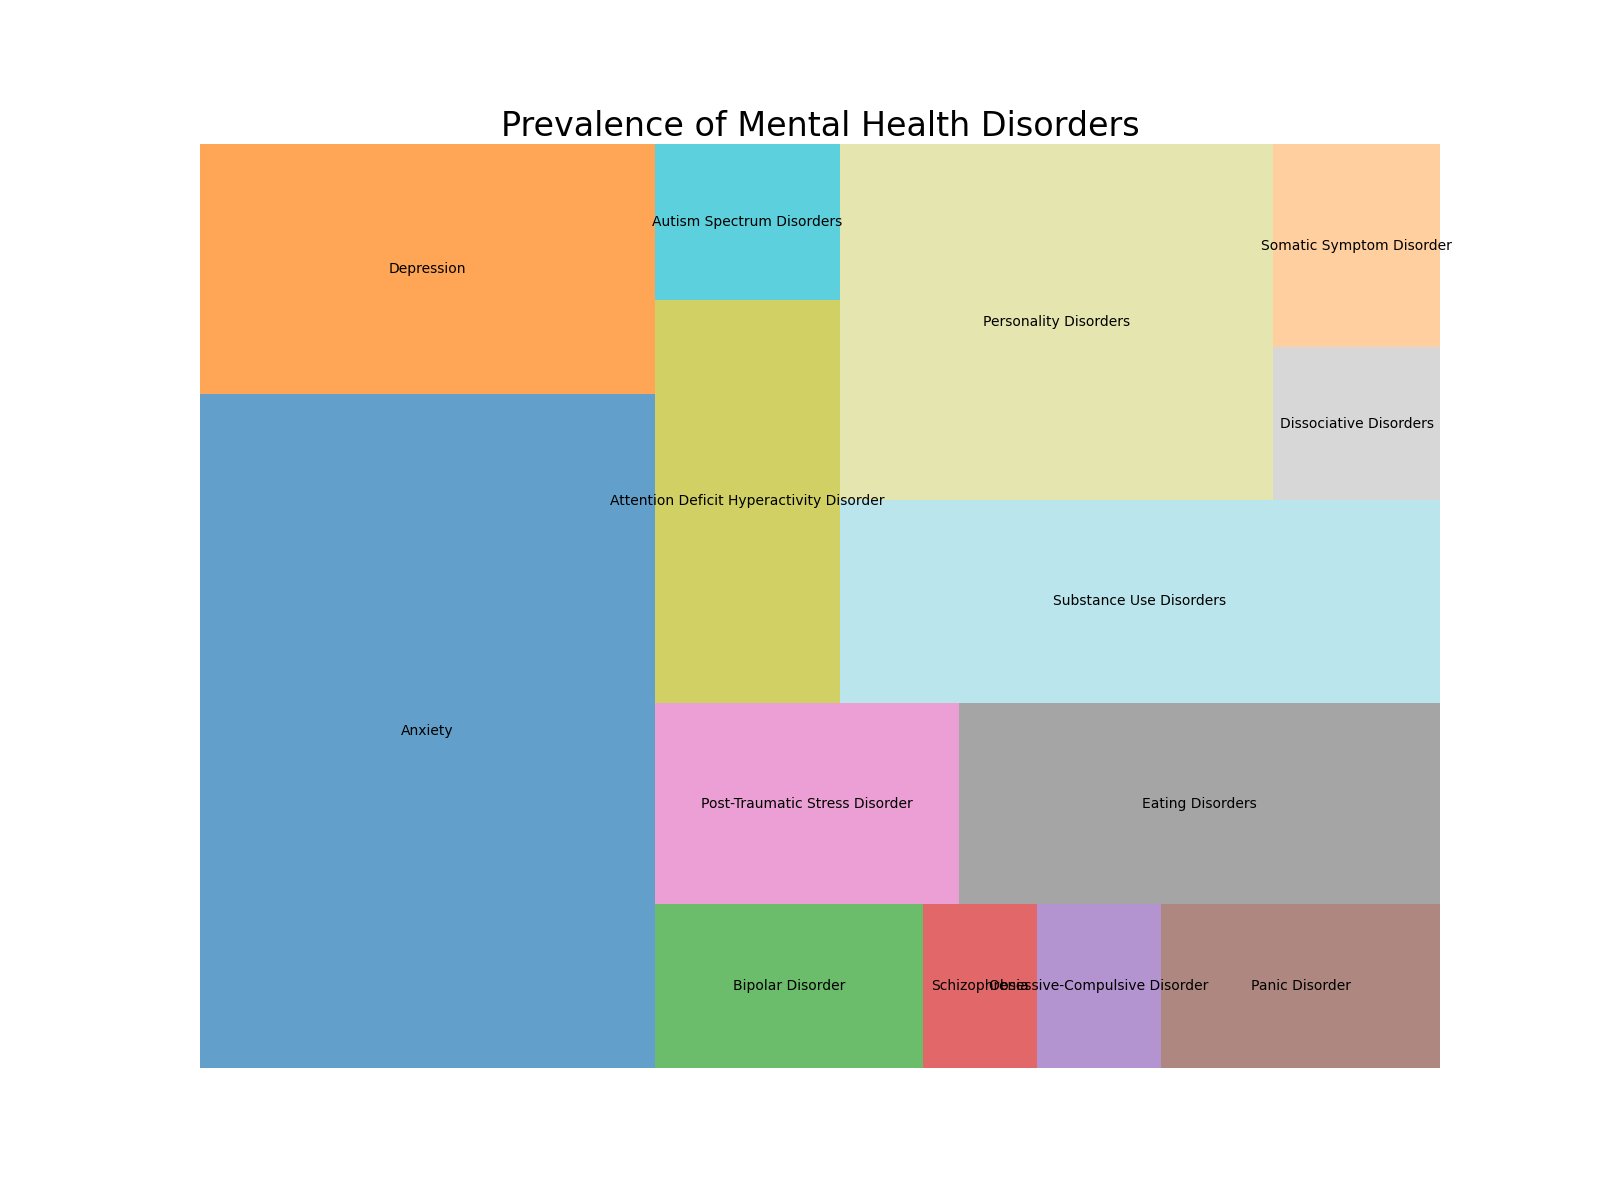

Values plotted in this chart, from the file beside it:
Type, Prevalence
Anxiety, 18.1
Depression, 6.7
Bipolar Disorder, 2.6
Schizophrenia, 1.1
Obsessive-Compulsive Disorder, 1.2
Panic Disorder, 2.7
Post-Traumatic Stress Disorder, 3.6
Eating Disorders, 5.7
Attention Deficit Hyperactivity Disorder, 4.4
Autism Spectrum Disorders, 1.7
Substance Use Disorders, 7.2
Personality Disorders, 9.1
Dissociative Disorders, 1.5
Somatic Symptom Disorder, 2.0
